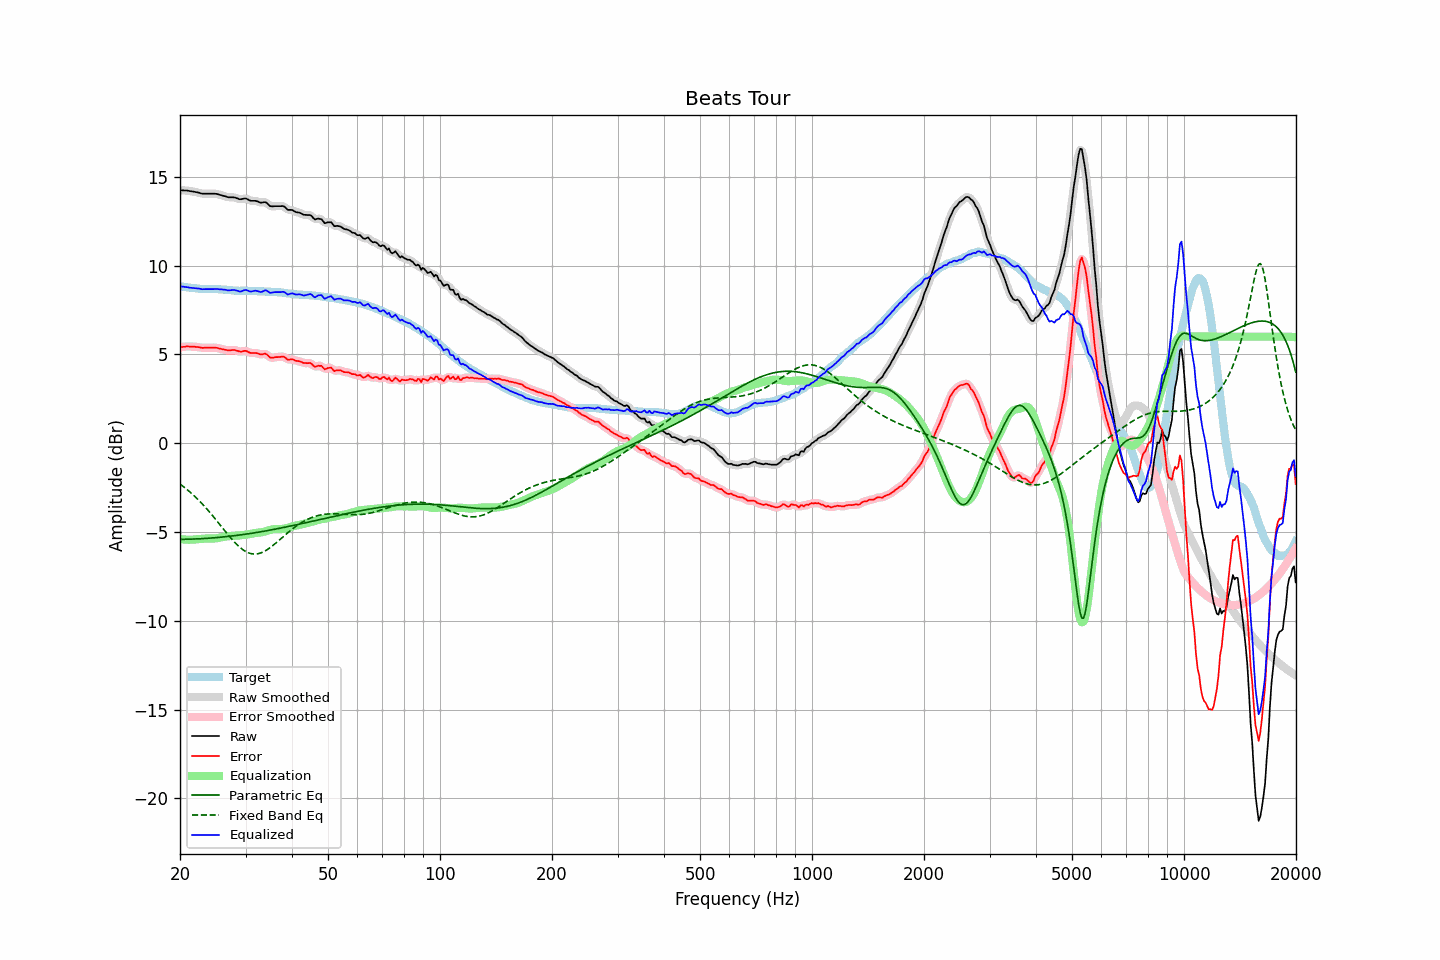

Source data for this figure (header and first rows):
frequency, raw, error, smoothed, error_smoothed, equalization, parametric_eq, fixed_band_eq, equalized_raw, equalized_smoothed, target
20.00, 14.24, 5.40, 14.24, 5.40, -5.40, -5.42, -2.31, 8.84, 8.84, 8.84
20.20, 14.23, 5.40, 14.24, 5.41, -5.41, -5.42, -2.37, 8.82, 8.83, 8.83
20.40, 14.23, 5.42, 14.23, 5.42, -5.42, -5.42, -2.44, 8.81, 8.81, 8.81
20.61, 14.22, 5.42, 14.23, 5.43, -5.43, -5.42, -2.51, 8.79, 8.80, 8.80
20.81, 14.22, 5.45, 14.22, 5.44, -5.44, -5.41, -2.58, 8.79, 8.78, 8.78
21.02, 14.21, 5.45, 14.21, 5.44, -5.44, -5.41, -2.66, 8.77, 8.77, 8.77
21.23, 14.19, 5.44, 14.20, 5.44, -5.44, -5.41, -2.74, 8.75, 8.76, 8.76
21.44, 14.18, 5.44, 14.18, 5.44, -5.44, -5.41, -2.82, 8.75, 8.74, 8.75
21.66, 14.16, 5.44, 14.17, 5.43, -5.43, -5.40, -2.90, 8.73, 8.73, 8.73
21.87, 14.15, 5.43, 14.15, 5.43, -5.42, -5.40, -2.98, 8.73, 8.73, 8.73
22.09, 14.13, 5.42, 14.13, 5.42, -5.41, -5.40, -3.07, 8.72, 8.72, 8.72
22.31, 14.11, 5.41, 14.11, 5.41, -5.40, -5.39, -3.16, 8.71, 8.71, 8.71
22.54, 14.09, 5.40, 14.09, 5.39, -5.39, -5.39, -3.25, 8.70, 8.69, 8.70
22.76, 14.06, 5.38, 14.07, 5.38, -5.39, -5.38, -3.34, 8.68, 8.68, 8.68
22.99, 14.04, 5.36, 14.05, 5.37, -5.38, -5.38, -3.44, 8.67, 8.67, 8.68
23.22, 14.04, 5.37, 14.04, 5.37, -5.37, -5.37, -3.54, 8.67, 8.67, 8.67
23.45, 14.04, 5.37, 14.04, 5.37, -5.37, -5.37, -3.64, 8.67, 8.67, 8.67
23.69, 14.04, 5.37, 14.04, 5.37, -5.37, -5.36, -3.74, 8.67, 8.67, 8.67
23.92, 14.04, 5.37, 14.04, 5.37, -5.37, -5.35, -3.84, 8.67, 8.67, 8.67
24.16, 14.04, 5.37, 14.04, 5.37, -5.37, -5.35, -3.95, 8.67, 8.67, 8.67
24.40, 14.04, 5.37, 14.04, 5.37, -5.37, -5.34, -4.05, 8.67, 8.67, 8.67
24.65, 14.04, 5.37, 14.05, 5.38, -5.37, -5.33, -4.16, 8.67, 8.68, 8.67
24.89, 14.04, 5.37, 14.04, 5.37, -5.36, -5.32, -4.27, 8.68, 8.68, 8.67
25.14, 14.03, 5.37, 14.03, 5.36, -5.35, -5.32, -4.39, 8.68, 8.68, 8.67
25.39, 14.00, 5.34, 14.01, 5.34, -5.34, -5.31, -4.50, 8.67, 8.67, 8.67
25.65, 13.97, 5.32, 13.98, 5.32, -5.32, -5.30, -4.61, 8.66, 8.66, 8.66
25.91, 13.95, 5.30, 13.95, 5.30, -5.30, -5.29, -4.73, 8.66, 8.65, 8.66
26.16, 13.92, 5.28, 13.93, 5.28, -5.28, -5.28, -4.84, 8.64, 8.65, 8.64
26.43, 13.90, 5.26, 13.90, 5.26, -5.26, -5.27, -4.95, 8.64, 8.63, 8.64
26.69, 13.87, 5.24, 13.87, 5.24, -5.25, -5.26, -5.06, 8.62, 8.62, 8.63
26.96, 13.84, 5.22, 13.85, 5.23, -5.25, -5.25, -5.17, 8.60, 8.61, 8.62
27.23, 13.84, 5.22, 13.84, 5.23, -5.24, -5.24, -5.28, 8.61, 8.61, 8.62
27.50, 13.84, 5.23, 13.84, 5.24, -5.23, -5.23, -5.39, 8.62, 8.61, 8.61
27.77, 13.84, 5.25, 13.84, 5.24, -5.22, -5.22, -5.49, 8.62, 8.62, 8.60
28.05, 13.83, 5.25, 13.83, 5.24, -5.21, -5.21, -5.59, 8.62, 8.62, 8.59
28.33, 13.80, 5.22, 13.80, 5.22, -5.21, -5.20, -5.68, 8.60, 8.60, 8.59
28.62, 13.77, 5.19, 13.77, 5.19, -5.20, -5.19, -5.77, 8.57, 8.57, 8.58
28.90, 13.73, 5.16, 13.74, 5.16, -5.20, -5.18, -5.85, 8.54, 8.55, 8.57
29.19, 13.73, 5.15, 13.74, 5.16, -5.19, -5.16, -5.93, 8.55, 8.55, 8.58
29.48, 13.75, 5.17, 13.75, 5.17, -5.18, -5.15, -5.99, 8.58, 8.58, 8.58
29.78, 13.77, 5.19, 13.77, 5.19, -5.16, -5.14, -6.06, 8.61, 8.61, 8.58
30.08, 13.77, 5.20, 13.76, 5.19, -5.15, -5.12, -6.11, 8.63, 8.61, 8.58
30.38, 13.73, 5.16, 13.73, 5.15, -5.14, -5.11, -6.15, 8.60, 8.59, 8.58
30.68, 13.68, 5.11, 13.69, 5.12, -5.13, -5.10, -6.19, 8.56, 8.56, 8.57
30.99, 13.64, 5.07, 13.66, 5.08, -5.11, -5.08, -6.22, 8.53, 8.54, 8.57
31.30, 13.64, 5.07, 13.64, 5.07, -5.09, -5.07, -6.24, 8.55, 8.55, 8.57
31.61, 13.64, 5.08, 13.64, 5.07, -5.07, -5.06, -6.24, 8.57, 8.57, 8.57
31.93, 13.64, 5.08, 13.64, 5.07, -5.06, -5.04, -6.24, 8.59, 8.58, 8.57
32.24, 13.61, 5.06, 13.61, 5.05, -5.05, -5.03, -6.23, 8.57, 8.56, 8.55
32.57, 13.58, 5.03, 13.58, 5.03, -5.04, -5.01, -6.22, 8.54, 8.54, 8.55
32.89, 13.54, 4.99, 13.56, 5.01, -5.04, -5.00, -6.19, 8.51, 8.52, 8.55
33.22, 13.54, 5.00, 13.55, 5.01, -5.02, -4.98, -6.16, 8.52, 8.54, 8.55
33.55, 13.56, 5.02, 13.56, 5.02, -4.99, -4.96, -6.11, 8.57, 8.57, 8.54
33.89, 13.57, 5.04, 13.56, 5.02, -4.97, -4.95, -6.07, 8.61, 8.59, 8.53
34.23, 13.52, 4.99, 13.51, 4.98, -4.94, -4.93, -6.01, 8.59, 8.57, 8.53
34.57, 13.43, 4.91, 13.44, 4.91, -4.91, -4.92, -5.95, 8.52, 8.53, 8.53
34.92, 13.34, 4.82, 13.37, 4.84, -4.89, -4.90, -5.89, 8.46, 8.48, 8.52
35.27, 13.33, 4.81, 13.33, 4.81, -4.86, -4.88, -5.82, 8.47, 8.47, 8.52
35.62, 13.33, 4.82, 13.33, 4.81, -4.85, -4.86, -5.75, 8.49, 8.48, 8.52
35.97, 13.34, 4.84, 13.34, 4.83, -4.84, -4.85, -5.67, 8.50, 8.50, 8.50
... 635 more rows
